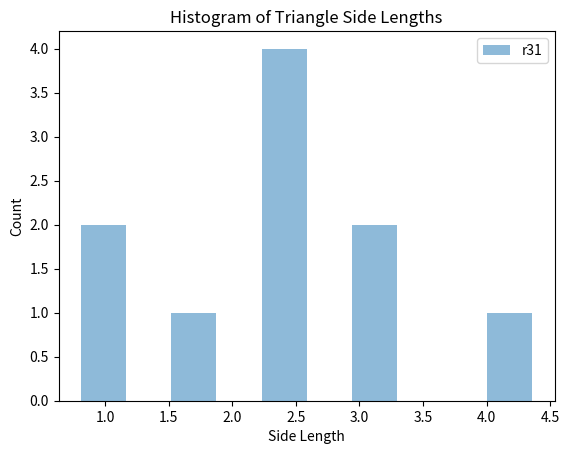

Write the Python code that produced this figure.
import numpy as np
import itertools
import matplotlib.pyplot as plt

# Assuming you have your data as a NumPy array called 'points' with shape (n, 3).

# Parameters
r_max = 5.0  # The maximum side length for a valid triangle

# Sample data: Three points in 3D space
point1 = [1.0, 2.0, 3.0]
point2 = [4.0, 5.0, 3.3]
point3 = [2.0, 3.0, 4.0]
point4 = [1.5, 1.5, 2.6]
point5 = [3.0, 2.2, 1.9]

# Create the 'points' array
points = np.array([point1, point2, point3, point4, point5])

# Initialize histograms

hist12 = []
hist23 = []
hist31 = []

# Generate triangles and update histograms
for triplet in itertools.combinations(points, 3):
    # Calculate distances between points
    distances = [np.linalg.norm(triplet[i] - triplet[j]) for i, j in [(0, 1), (1, 2), (2, 0)]]

    if all(dist < r_max for dist in distances):
        # Update the histograms
        hist12.append(distances[0])
        hist23.append(distances[1])
        hist31.append(distances[2])

# Visualize the histograms
plt.figure()
plt.hist(hist12, bins=10, alpha=0.5, label='r12')
plt.legend()
plt.xlabel('Side Length')
plt.ylabel('Count')
plt.title('Histogram of Triangle Side Lengths')
plt.show()

# Visualize the histograms
plt.clf()
plt.hist(hist23, bins=10, alpha=0.5, label='r23')
plt.legend()
plt.xlabel('Side Length')
plt.ylabel('Count')
plt.title('Histogram of Triangle Side Lengths')
plt.show()

# Visualize the histograms
plt.clf()
plt.hist(hist31, bins=10, alpha=0.5, label='r31')
plt.legend()
plt.xlabel('Side Length')
plt.ylabel('Count')
plt.title('Histogram of Triangle Side Lengths')
plt.show()

